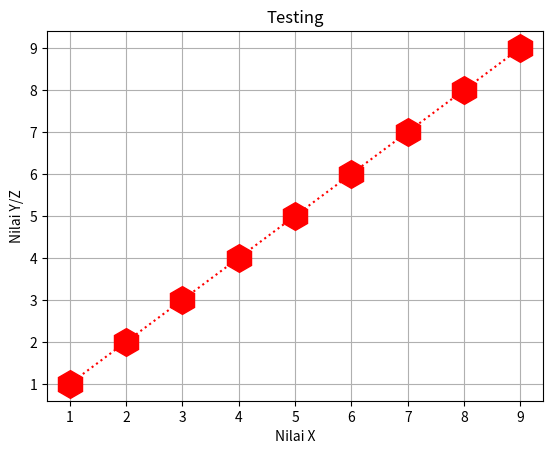

This chart was generated by the following Python code:
import matplotlib.pyplot as plt
import numpy as np
# from matplotlib import pyplot as plt

x = np.array([1, 2, 3, 4, 5, 6, 7, 8, 9])
y = x ** 2
z = x ** 3

# plt.plot(x, y, 'y--', x, z, 'b.', y, z, 'k-.') # XY dengan warna red, XZ dengan warna green, YZ dengan warna biru
'''
    ^ = Segitiga,
    s = Square,
    * = Bintang,
    o = Lingkaran besar,
    . = dot,
    .- =  dot garis,
'''

# plt.plot(x, x, 'gs', x, x, 'r:')
plt.plot(x, x, color='r', marker='h', linestyle=':', markersize = 20)

plt.title('Testing')
plt.xlabel('Nilai X')
plt.ylabel('Nilai Y/Z')
plt.grid(True)
# plt.legend(['Garis XY', 'Garis XZ', 'Garis YZ'])

plt.savefig('figure.png')
plt.show()